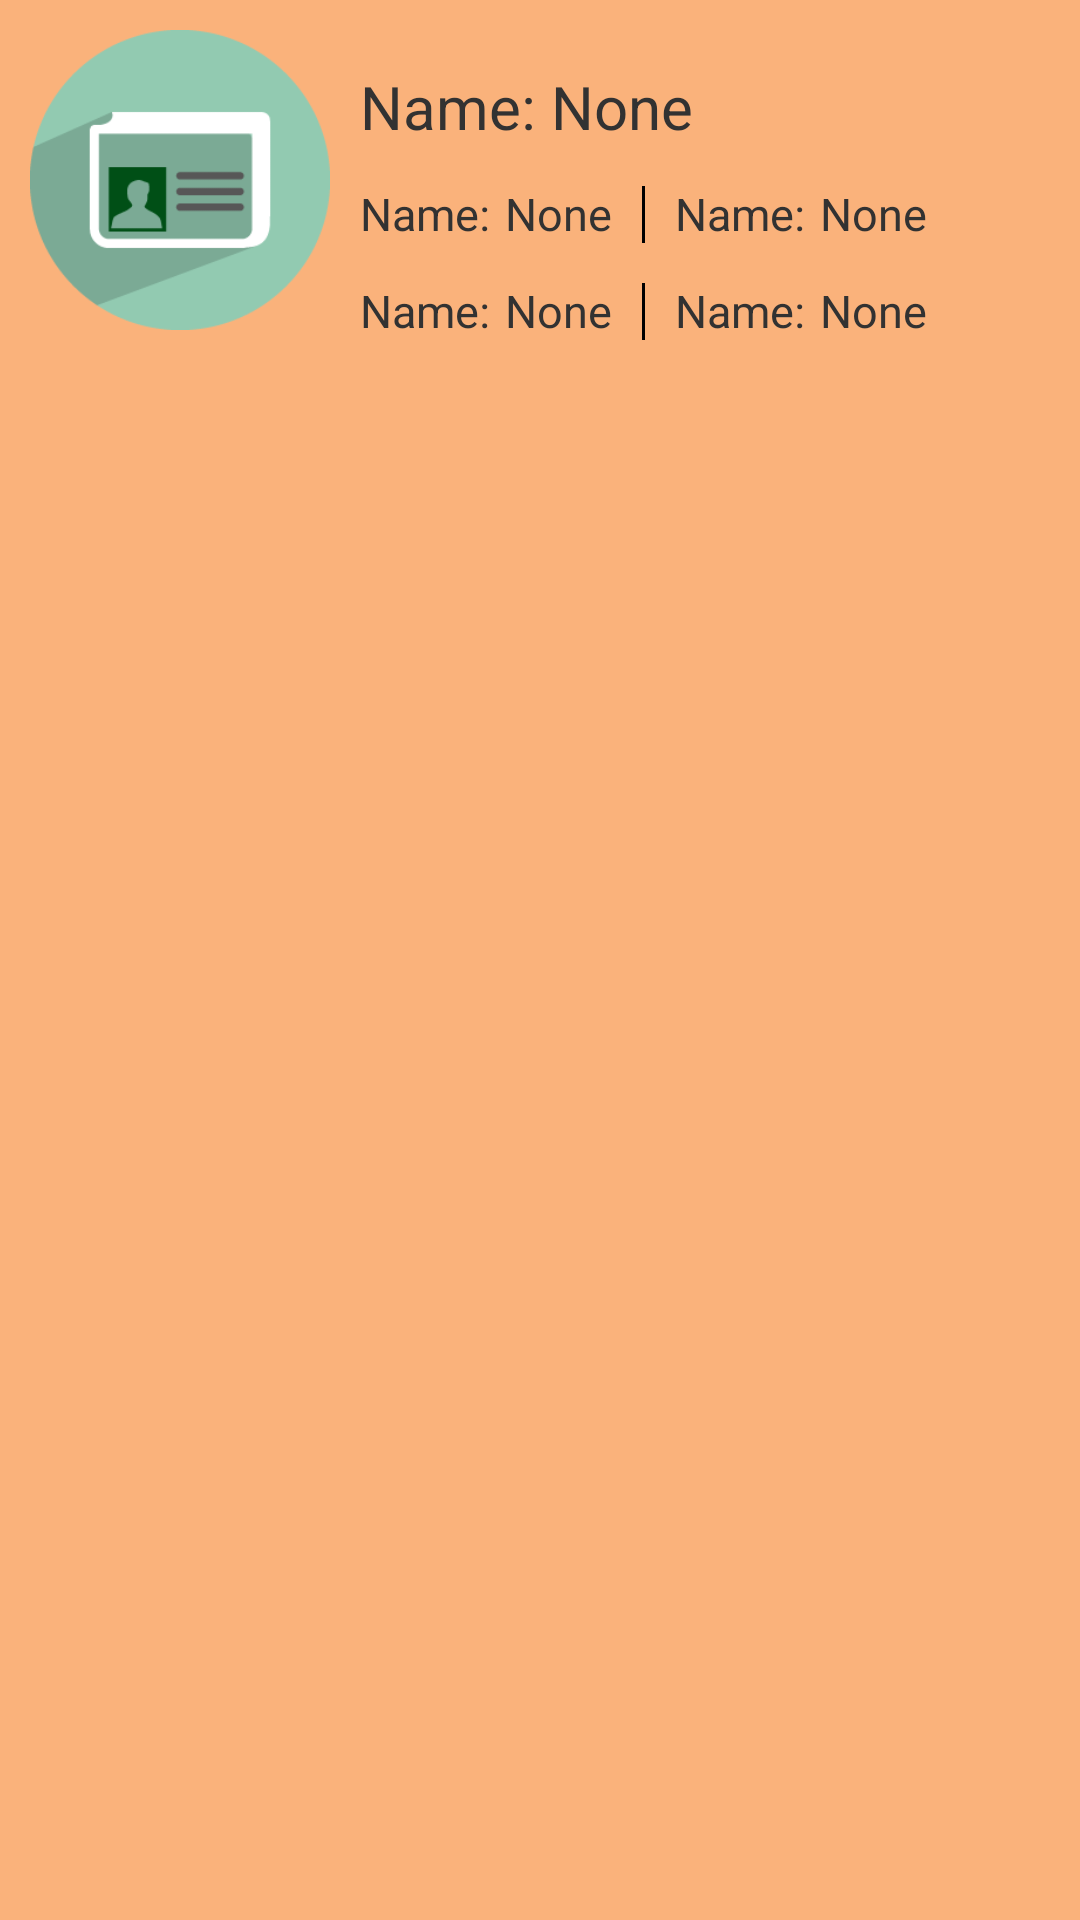

Android layout source for this screen:
<!-- AndroidManifest.xml: application theme android:Theme.Light -->
<!-- res/layout/manage_driver.xml -->
<?xml version="1.0" encoding="utf-8"?>

<LinearLayout xmlns:android="http://schemas.android.com/apk/res/android"
    android:orientation="vertical"
    android:layout_width="match_parent"
    android:layout_height="wrap_content"
    android:background="@color/back_theme_yellow">

    <LinearLayout
        android:layout_width="match_parent"
        android:layout_height="wrap_content"
        android:orientation="horizontal"
        android:layout_margin="10dp">

        <ImageView
            android:layout_width="100dp"
            android:layout_height="100dp"
            android:src="@drawable/driver_name"/>
        <LinearLayout
            android:layout_width="match_parent"
            android:layout_height="wrap_content"
            android:orientation="vertical">

            <LinearLayout
                android:layout_width="match_parent"
                android:layout_height="wrap_content"
                android:orientation="horizontal">
                <TextView
                    android:layout_width="wrap_content"
                    android:layout_height="wrap_content"
                    android:text="@string/manage_driver_name"
                    android:textSize="20dp"
                    android:layout_marginLeft="10dp"
                    android:layout_marginTop="12dp"/>
                <TextView
                    android:layout_width="match_parent"
                    android:layout_height="wrap_content"
                    android:id="@+id/manage_driver_name"
                    android:text="@string/none_try"
                    android:textSize="20dp"
                    android:layout_marginLeft="5dp"
                    android:layout_marginTop="12dp"/>
            </LinearLayout>
            <LinearLayout
                android:layout_width="match_parent"
                android:layout_height="wrap_content"
                android:orientation="horizontal">
                <TextView
                    android:layout_width="wrap_content"
                    android:layout_height="wrap_content"
                    android:text="@string/manage_driver_name"
                    android:textSize="15dp"
                    android:layout_marginLeft="10dp"
                    android:layout_marginTop="12dp"/>
                <TextView
                    android:layout_width="wrap_content"
                    android:layout_height="wrap_content"
                    android:id="@+id/manager_driver_car"
                    android:text="@string/none_try"
                    android:textSize="15dp"
                    android:layout_marginLeft="5dp"
                    android:layout_marginTop="12dp"/>
                <TextView
                    android:layout_width="1dp"
                    android:layout_height="wrap_content"
                    android:background="@color/turn_in_line"
                    android:layout_marginTop="12dp"
                    android:layout_marginLeft="10dp"/>
                <TextView
                    android:layout_width="wrap_content"
                    android:layout_height="wrap_content"
                    android:text="@string/manage_driver_name"
                    android:textSize="15dp"
                    android:layout_marginLeft="10dp"
                    android:layout_marginTop="12dp"/>
                <TextView
                    android:layout_width="wrap_content"
                    android:layout_height="wrap_content"
                    android:id="@+id/manager_line"
                    android:text="@string/none_try"
                    android:textSize="15dp"
                    android:layout_marginLeft="5dp"
                    android:layout_marginTop="12dp"/>
            </LinearLayout>
            <LinearLayout
                android:layout_width="match_parent"
                android:layout_height="wrap_content"
                android:orientation="horizontal">
                <TextView
                    android:layout_width="wrap_content"
                    android:layout_height="wrap_content"
                    android:text="@string/manage_driver_name"
                    android:textSize="15dp"
                    android:layout_marginLeft="10dp"
                    android:layout_marginTop="12dp"/>
                <TextView
                    android:layout_width="wrap_content"
                    android:layout_height="wrap_content"
                    android:id="@+id/manager_driver_workStatus"
                    android:text="@string/none_try"
                    android:textSize="15dp"
                    android:layout_marginLeft="5dp"
                    android:layout_marginTop="12dp"/>
                <TextView
                    android:layout_width="1dp"
                    android:layout_height="wrap_content"
                    android:background="@color/turn_in_line"
                    android:layout_marginTop="12dp"
                    android:layout_marginLeft="10dp"/>
                <TextView
                    android:layout_width="wrap_content"
                    android:layout_height="wrap_content"
                    android:text="@string/manage_driver_name"
                    android:textSize="15dp"
                    android:layout_marginLeft="10dp"
                    android:layout_marginTop="12dp"/>
                <TextView
                    android:layout_width="wrap_content"
                    android:layout_height="wrap_content"
                    android:id="@+id/manager_driver_restTime"
                    android:text="@string/none_try"
                    android:textSize="15dp"
                    android:layout_marginLeft="5dp"
                    android:layout_marginTop="12dp"/>
            </LinearLayout>
        </LinearLayout>

    </LinearLayout>

</LinearLayout>
<!-- resources referenced by this layout -->
<resources>
  <color name="back_theme_yellow">#fab27b</color>
  <color name="turn_in_line">#000000</color>
  <!-- drawable driver_name: png bitmap (drawable, 3981 bytes) -->
  <string name="manage_driver_name">Name:</string>
  <string name="none_try">None</string>
</resources>
